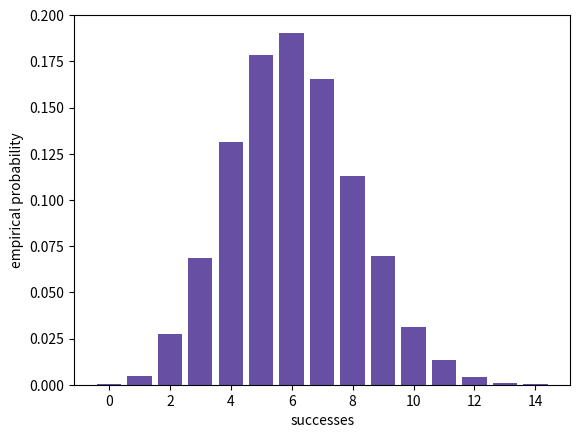

This chart was generated by the following Python code:
import numpy as np
import matplotlib.pyplot as plt
rng = np.random.default_rng(2026)
x = rng.binomial(20, .3, size=10000)
values, counts = np.unique(x, return_counts=True)
plt.bar(values, counts/counts.sum(), color='#6750a4')
plt.xlabel('successes'); plt.ylabel('empirical probability'); plt.show()
print('empirical mean/variance:', x.mean(), x.var())
print('theoretical mean/variance:', 20*.3, 20*.3*.7)

from math import comb, exp, factorial
n, p = 1000, .002
lam = n*p
for k in range(7):
    b = comb(n,k)*p**k*(1-p)**(n-k)
    q = exp(-lam)*lam**k/factorial(k)
    print(k, f'{b:.6f}', f'{q:.6f}', f'error={abs(b-q):.2e}')
